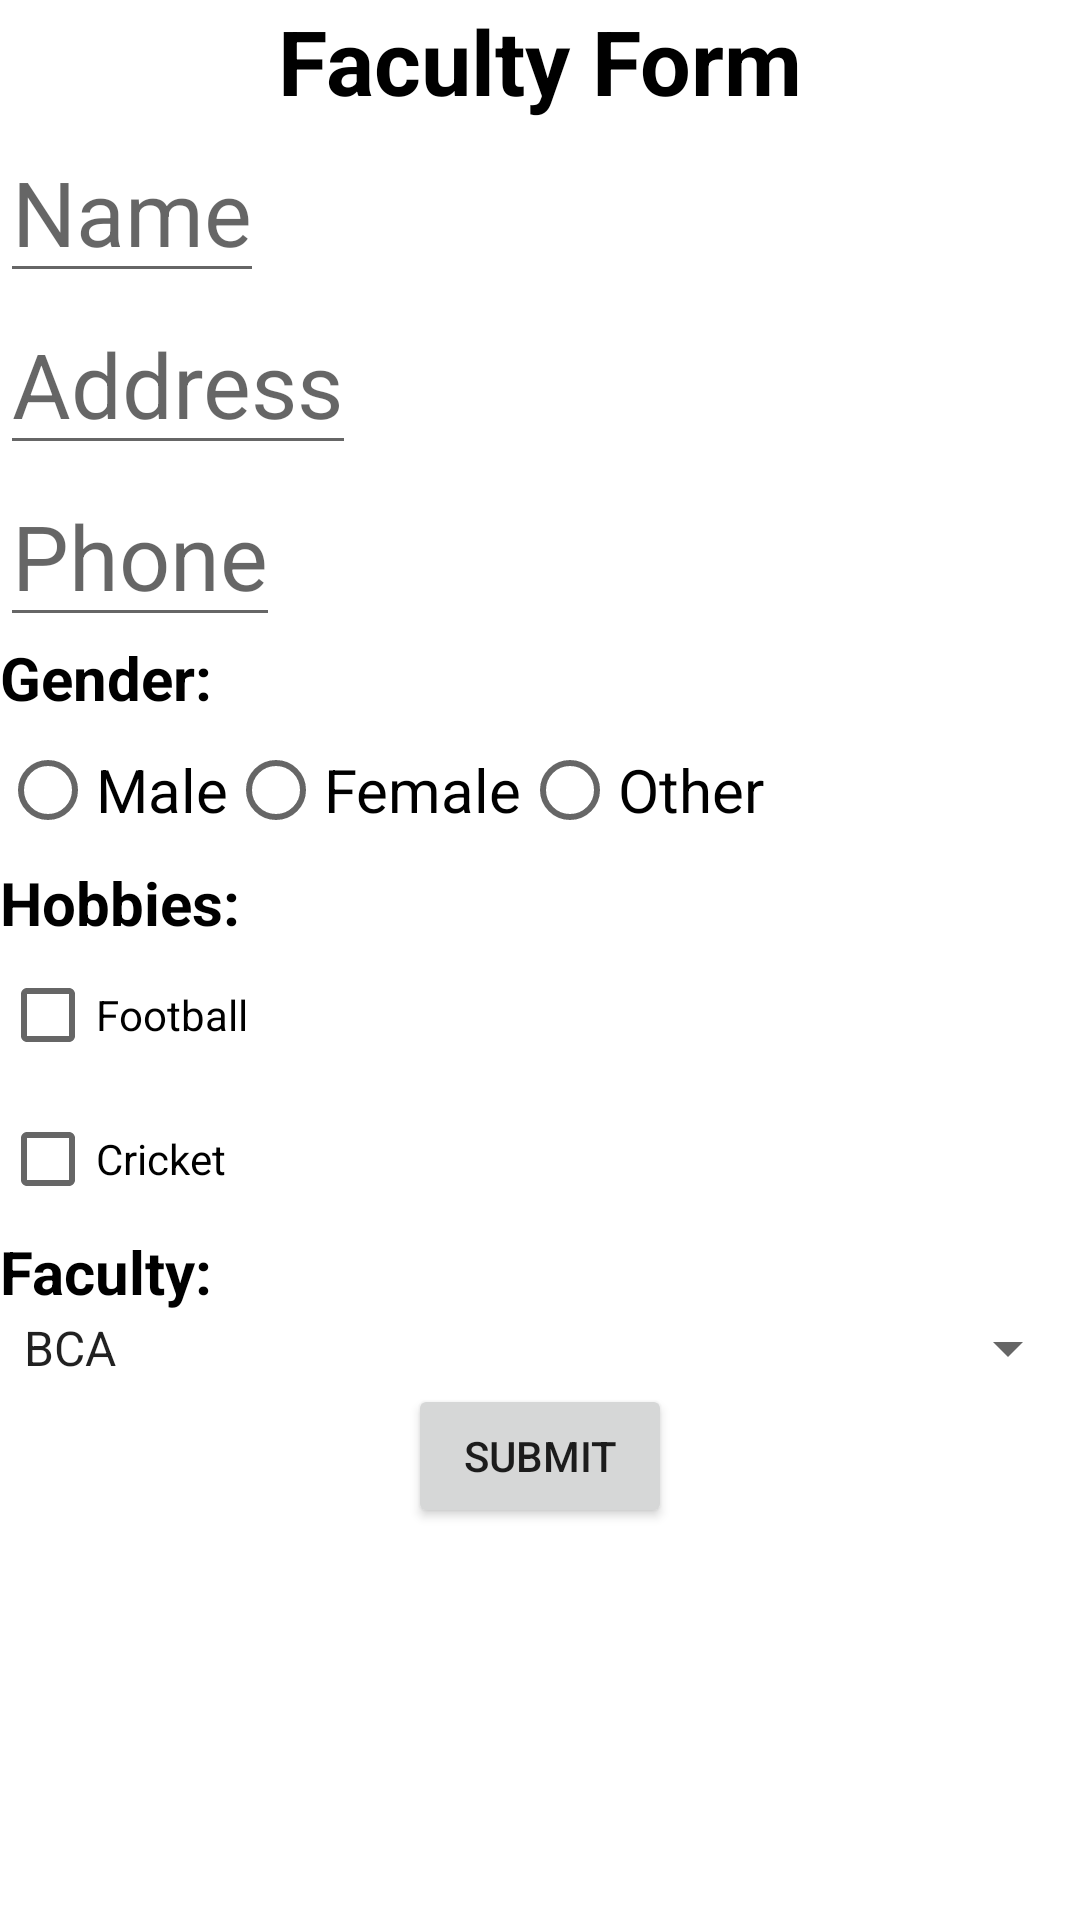

Write the Android layout XML for this screen, with the resource values it uses.
<!-- AndroidManifest.xml: application theme Theme.Faculty_form -->
<!-- res/layout/widget.xml -->
<?xml version="1.0" encoding="utf-8"?>
<LinearLayout xmlns:android="http://schemas.android.com/apk/res/android"
    android:layout_width="match_parent"
    android:layout_height="match_parent"
    android:orientation="vertical">
    <TextView
        android:layout_width="wrap_content"
        android:layout_height="wrap_content"
        android:text="@string/faultyForm"
        android:textColor="@color/black"
        android:textStyle="bold"
        android:textSize="30sp"
        android:layout_gravity="center"
        android:id="@+id/faculty_1"
        />
    <EditText
        android:layout_width="wrap_content"
        android:layout_height="wrap_content"
        android:hint="@string/name"
        android:textSize="30sp"
        android:inputType="text"
        android:id="@+id/edit_name"
        />
    <EditText
        android:layout_width="wrap_content"
        android:layout_height="wrap_content"
        android:hint="@string/address"
        android:textSize="30sp"
        android:inputType="text"
        android:id="@+id/edit_address"
        />
    <EditText
        android:layout_width="wrap_content"
        android:layout_height="wrap_content"
        android:hint="@string/phone"
        android:textSize="30sp"
        android:id="@+id/edit_phone"
        android:inputType="number"
        />
    <TextView
        android:layout_width="wrap_content"
        android:layout_height="wrap_content"
        android:text="Gender:"
        android:textSize="20sp"
        android:textStyle="bold"
        android:textColor="@color/black"
        android:id="@+id/text_gender"
        />
    <RadioGroup
        android:layout_width="match_parent"
        android:layout_height="wrap_content"
        android:orientation="horizontal">

        <RadioButton
            android:layout_width="wrap_content"
            android:layout_height="match_parent"
            android:text="Male"
            android:textSize="20dp"
            android:id="@+id/button_male"
            />
        <RadioButton
            android:layout_width="wrap_content"
            android:layout_height="match_parent"
            android:text="Female"
            android:textSize="20dp"
            android:id="@+id/button_female"
            />
        <RadioButton
            android:layout_width="wrap_content"
            android:layout_height="match_parent"
            android:text="Other"
            android:textSize="20sp"
            android:id="@+id/button_other"
            />
    </RadioGroup>
    <TextView
        android:layout_width="wrap_content"
        android:layout_height="wrap_content"
        android:text="Hobbies:"
        android:textSize="20sp"
        android:textStyle="bold"
        android:textColor="@color/black"
        android:id="@+id/text_hobbies"
        />
    <CheckBox
        android:layout_width="match_parent"
        android:layout_height="wrap_content"
        android:text="Football"
        android:id="@+id/check_football"
        />
    <CheckBox
        android:layout_width="match_parent"
        android:layout_height="wrap_content"
        android:text="Cricket"
        android:id="@+id/check_cricket"
        />
    <TextView
        android:layout_width="wrap_content"
        android:layout_height="wrap_content"
        android:text= "Faculty:"
        android:textStyle="bold"
        android:textSize="20sp"
        android:textColor="@color/black"
        android:id="@+id/text_faculty"
        />
    <Spinner
        android:layout_width="match_parent"
        android:layout_height="wrap_content"
        android:entries="@array/st1"
        android:spinnerMode="dropdown"
        android:id="@+id/faculty_items"

        />
    <Button
        android:layout_width="wrap_content"
        android:layout_height="wrap_content"
        android:layout_gravity="center"
        android:text="Submit"
        android:id="@+id/button_submit"
        />
    <TextView
        android:layout_width="wrap_content"
        android:layout_height="wrap_content"
        android:text="@string/Copyright"
        android:textSize="20sp"
        android:textStyle="italic"
        android:layout_gravity="center"
        android:gravity="bottom"
        android:layout_marginTop="150sp"
        android:id="@+id/text_copyright"
        />

</LinearLayout>
<!-- resources referenced by this layout -->
<resources>
  <string-array name="st1">
          <item>BCA</item>
          <item>BBM</item>
          <item>BHM</item>
          <item>BASW</item>
      </string-array>
  <string name="Copyright">©Created By Prabin</string>
  <string name="address">Address</string>
  <string name="faultyForm">Faculty Form</string>
  <string name="name">Name</string>
  <string name="phone">Phone</string>
  <style name="Theme.Faculty_form" parent="Theme.MaterialComponents.DayNight.DarkActionBar">
          
          <item name="colorPrimary">@color/purple_500</item>
          <item name="colorPrimaryVariant">@color/purple_700</item>
          <item name="colorOnPrimary">@color/white</item>
          
          <item name="colorSecondary">@color/teal_200</item>
          <item name="colorSecondaryVariant">@color/teal_700</item>
          <item name="colorOnSecondary">@color/black</item>
          
          <item name="android:statusBarColor">?attr/colorPrimaryVariant</item>
          
      </style>
  <!-- not gathered from this repository: default colours our renderer supplied (Android Studio template values) -->
  <color name="purple_500">#FF6200EE</color>
  <color name="purple_700">#FF3700B3</color>
  <color name="teal_200">#FF03DAC5</color>
  <color name="teal_700">#FF018786</color>
  <color name="black">#FF000000</color>
  <color name="white">#FFFFFFFF</color>
</resources>
